Dataset: processed (GitHub, pluto311207/Smart_Trash_Bin_AI-AIvsArduino-). Classes: metal, paper, plastic.

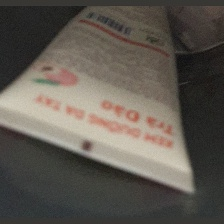
Label: plastic

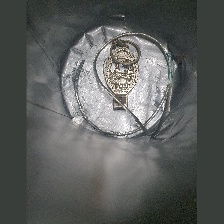
Label: metal

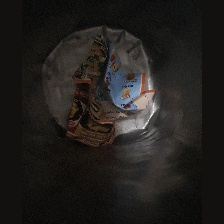
Label: paper

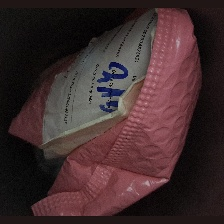
Label: plastic

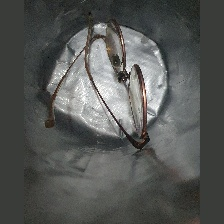
Label: metal

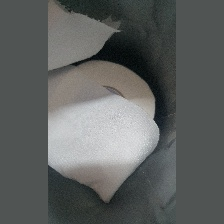
Label: paper
